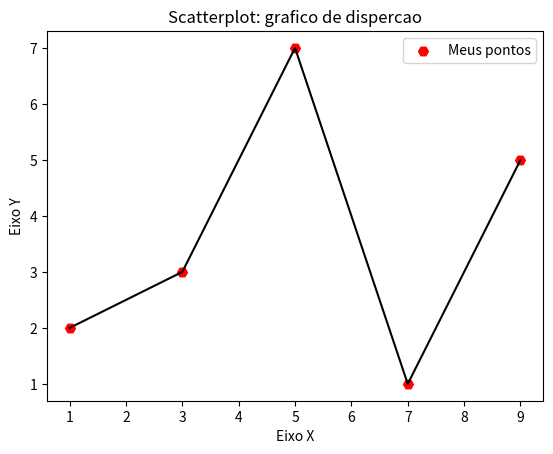

Reproduce this figure in Python.
# Visualizacao de dados em Python

import matplotlib.pyplot as plt 

x = [1, 3, 5, 7, 9]
y = [2, 3, 7, 1, 5]

title = "Scatterplot: grafico de dispercao"
eixox = "Eixo X"
eixoy = "Eixo Y"

# Legendas
plt.title(title)
plt.xlabel(eixox)
plt.ylabel(eixoy)

plt.scatter(x, y, label = "Meus pontos", marker = "H", s = 50,   color = "red")
plt.plot(x, y, color = "black")
plt.legend()
plt.show()